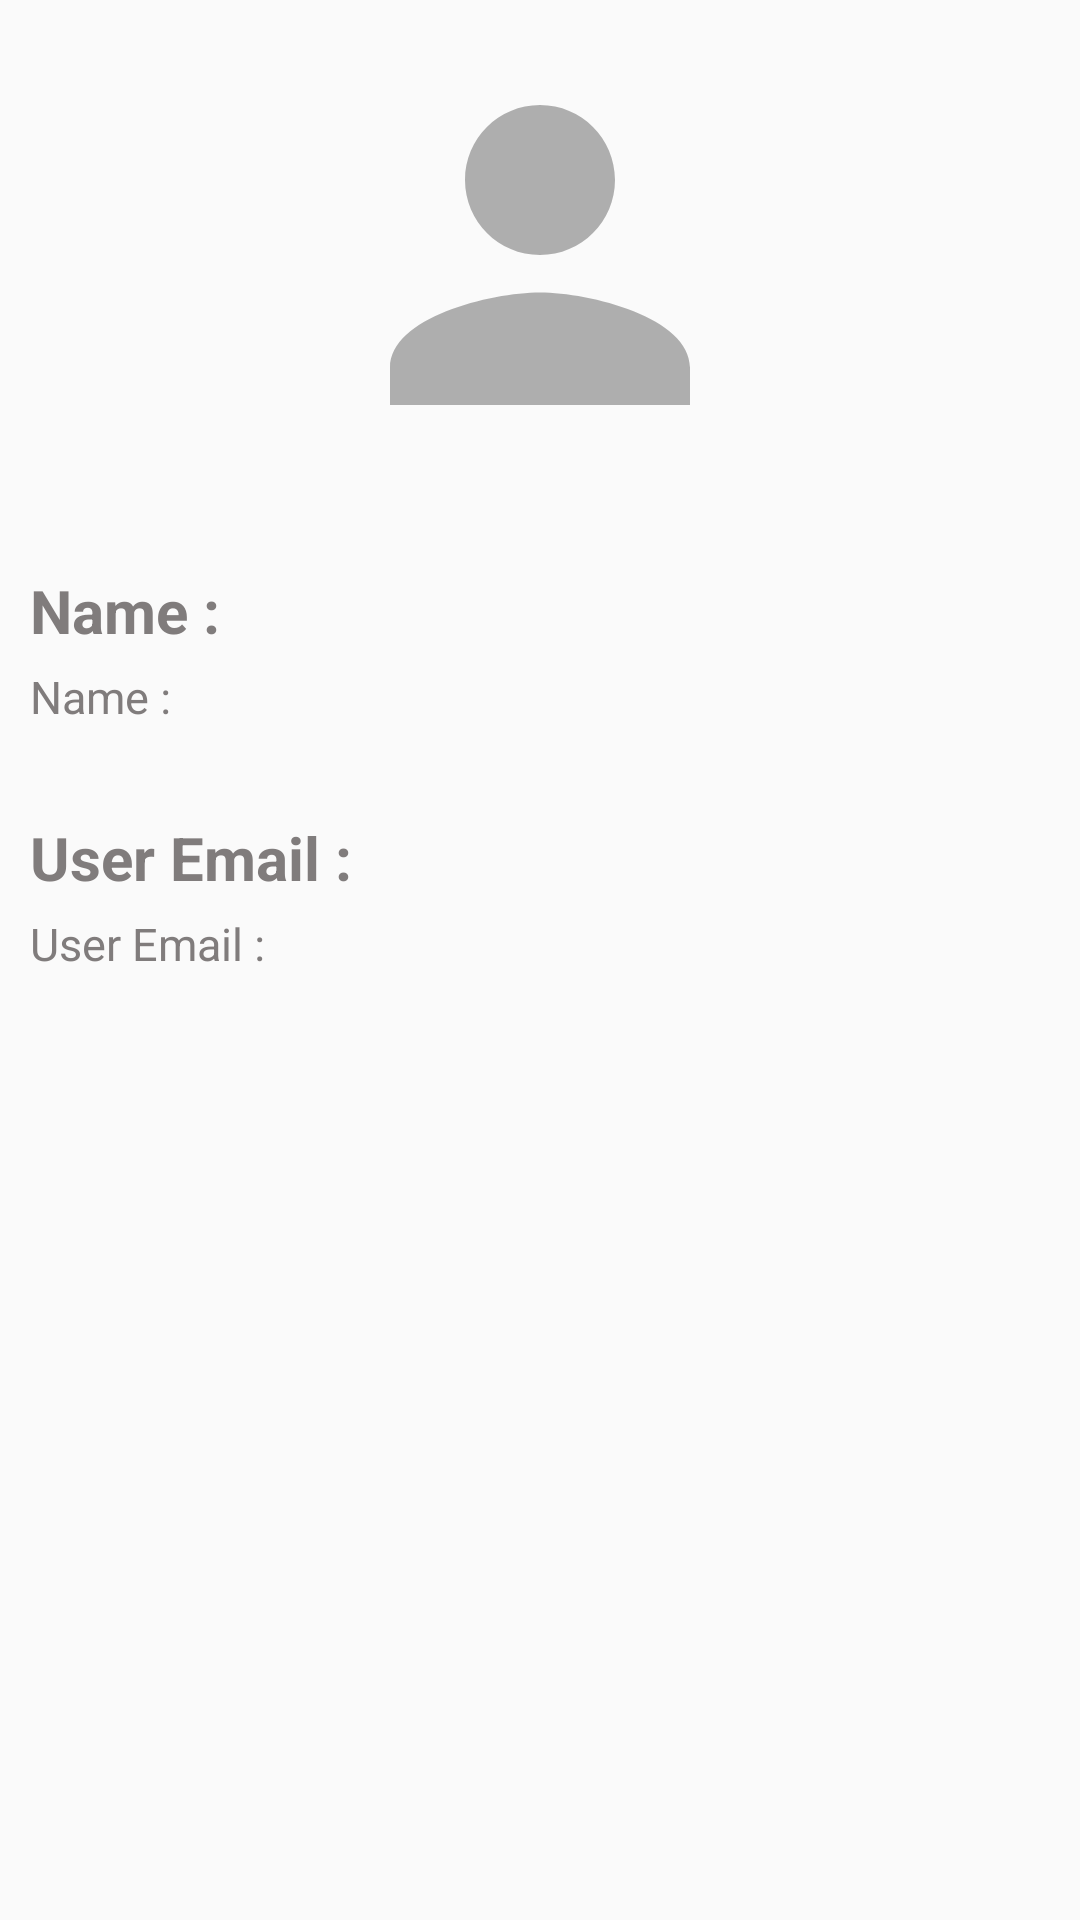

Layout XML and referenced resources for this Android screen:
<!-- AndroidManifest.xml: application theme AppTheme -->
<!-- res/layout/fragment_profile.xml -->
<?xml version="1.0" encoding="utf-8"?>
<FrameLayout xmlns:android="http://schemas.android.com/apk/res/android"
    xmlns:tools="http://schemas.android.com/tools"
    android:layout_width="match_parent"
    android:layout_height="match_parent"
    tools:context=".fragment.ProfileFragment">

    <LinearLayout
        android:layout_width="match_parent"
        android:layout_height="wrap_content"
        android:layout_margin="10dp"
        android:orientation="vertical">

        <ImageView
            android:id="@+id/userProfileIvId"
            android:layout_width="match_parent"
            android:layout_height="150dp"
            android:src="@drawable/ic_person_24dp" />

        <TextView
            android:layout_width="match_parent"
            android:layout_height="wrap_content"
            android:layout_marginTop="30dp"
            android:text="Name : "
            android:textSize="20sp"
            android:textColor="#807C7C"
            android:textStyle="bold" />

        <TextView
            android:id="@+id/userNameTvId"
            android:layout_width="match_parent"
            android:layout_height="wrap_content"
            android:layout_marginTop="5dp"
            android:text="Name : "
            android:textSize="15sp"
            android:textColor="#807C7C"/>

        <TextView
            android:layout_width="match_parent"
            android:layout_height="wrap_content"
            android:layout_marginTop="30dp"
            android:text="User Email : "
            android:textSize="20sp"
            android:textColor="#807C7C"
            android:textStyle="bold"/>

        <TextView
            android:id="@+id/userEmailTvId"
            android:layout_width="match_parent"
            android:layout_height="wrap_content"
            android:layout_marginTop="5dp"
            android:text="User Email : "
            android:textSize="15sp"
            android:textColor="#807C7C"/>


    </LinearLayout>


</FrameLayout>
<!-- resources referenced by this layout -->
<resources>
  <!-- drawable ic_person_24dp (drawable) -->
  <vector xmlns:android="http://schemas.android.com/apk/res/android"
          android:width="24dp"
          android:height="24dp"
          android:viewportWidth="24.0"
          android:viewportHeight="24.0">
      <path
          android:fillColor="#4D000000"
          android:pathData="M12,12c2.21,0 4,-1.79 4,-4s-1.79,-4 -4,-4 -4,1.79 -4,4 1.79,4 4,4zM12,14c-2.67,0 -8,1.34 -8,4v2h16v-2c0,-2.66 -5.33,-4 -8,-4z"/>
  </vector>
  <style name="AppTheme" parent="Theme.AppCompat.DayNight.NoActionBar">
          
          <item name="colorPrimary">@color/colorPrimary</item>
          <item name="colorPrimaryDark">@color/colorPrimaryDark</item>
          <item name="colorAccent">@color/colorAccent</item>
      </style>
  <!-- not gathered from this repository: default colours our renderer supplied (Android Studio template values) -->
  <color name="colorPrimary">#FF6200EE</color>
  <color name="colorPrimaryDark">#FF3700B3</color>
  <color name="colorAccent">#FF03DAC5</color>
</resources>
